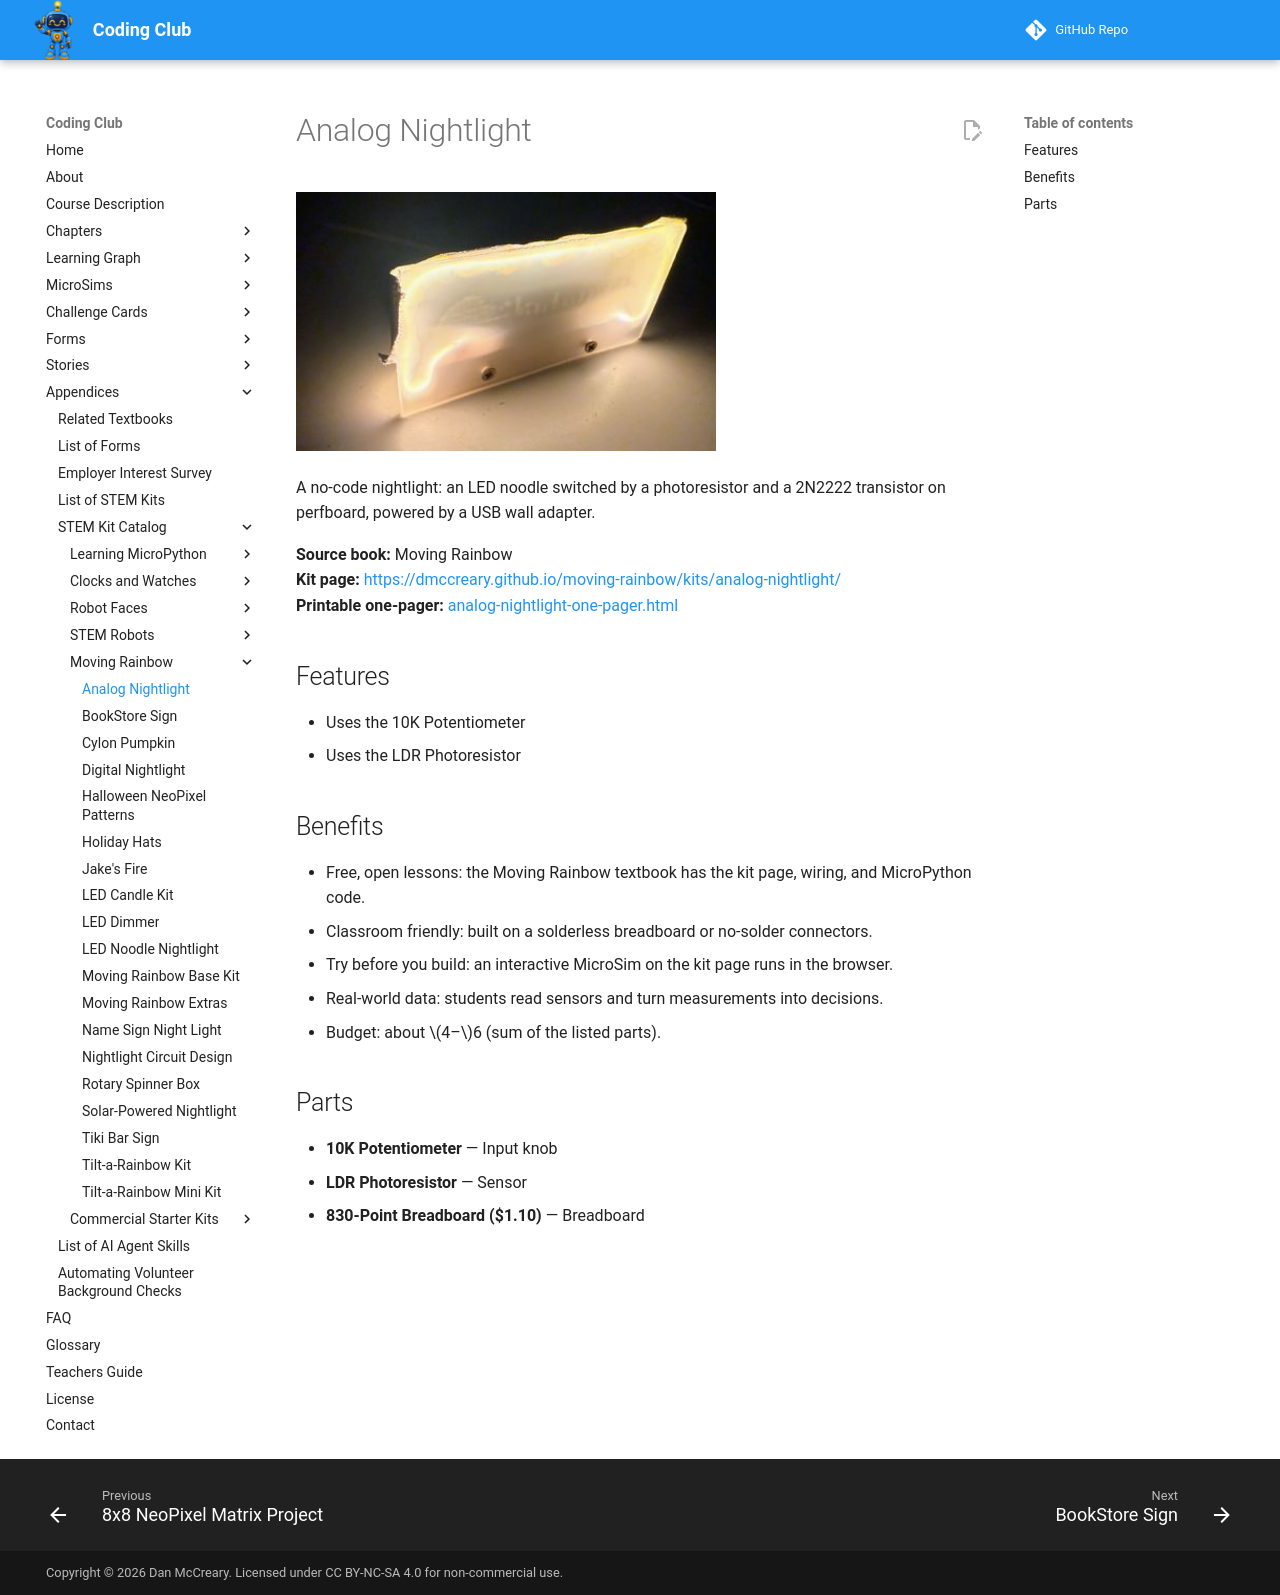

repository: dmccreary/coding-club · page: kits/analog-nightlight/index.html · generator: mkdocs

---
title: "Analog Nightlight"
description: "A no-code nightlight: an LED noodle switched by a photoresistor and a 2N2222 transistor on perfboard, powered by a USB wall adapter."
image: kits/analog-nightlight/analog-nightlight.jpg
---

# Analog Nightlight

![Analog Nightlight](analog-nightlight.jpg){ width="420" }

A no-code nightlight: an LED noodle switched by a photoresistor and a 2N2222 transistor on perfboard, powered by a USB wall adapter.

**Source book:** Moving Rainbow  
**Kit page:** [https://dmccreary.github.io/moving-rainbow/kits/analog-nightlight/](https://dmccreary.github.io/moving-rainbow/kits/analog-nightlight/)  
**Printable one-pager:** [analog-nightlight-one-pager.html](analog-nightlight-one-pager.html)

## Features

- Uses the 10K Potentiometer
- Uses the LDR Photoresistor

## Benefits

- Free, open lessons: the Moving Rainbow textbook has the kit page, wiring, and MicroPython code.
- Classroom friendly: built on a solderless breadboard or no-solder connectors.
- Try before you build: an interactive MicroSim on the kit page runs in the browser.
- Real-world data: students read sensors and turn measurements into decisions.
- Budget: about $4–$6 (sum of the listed parts).

## Parts

- **10K Potentiometer** — Input knob
- **LDR Photoresistor** — Sensor
- **830-Point Breadboard ($1.10)** — Breadboard
